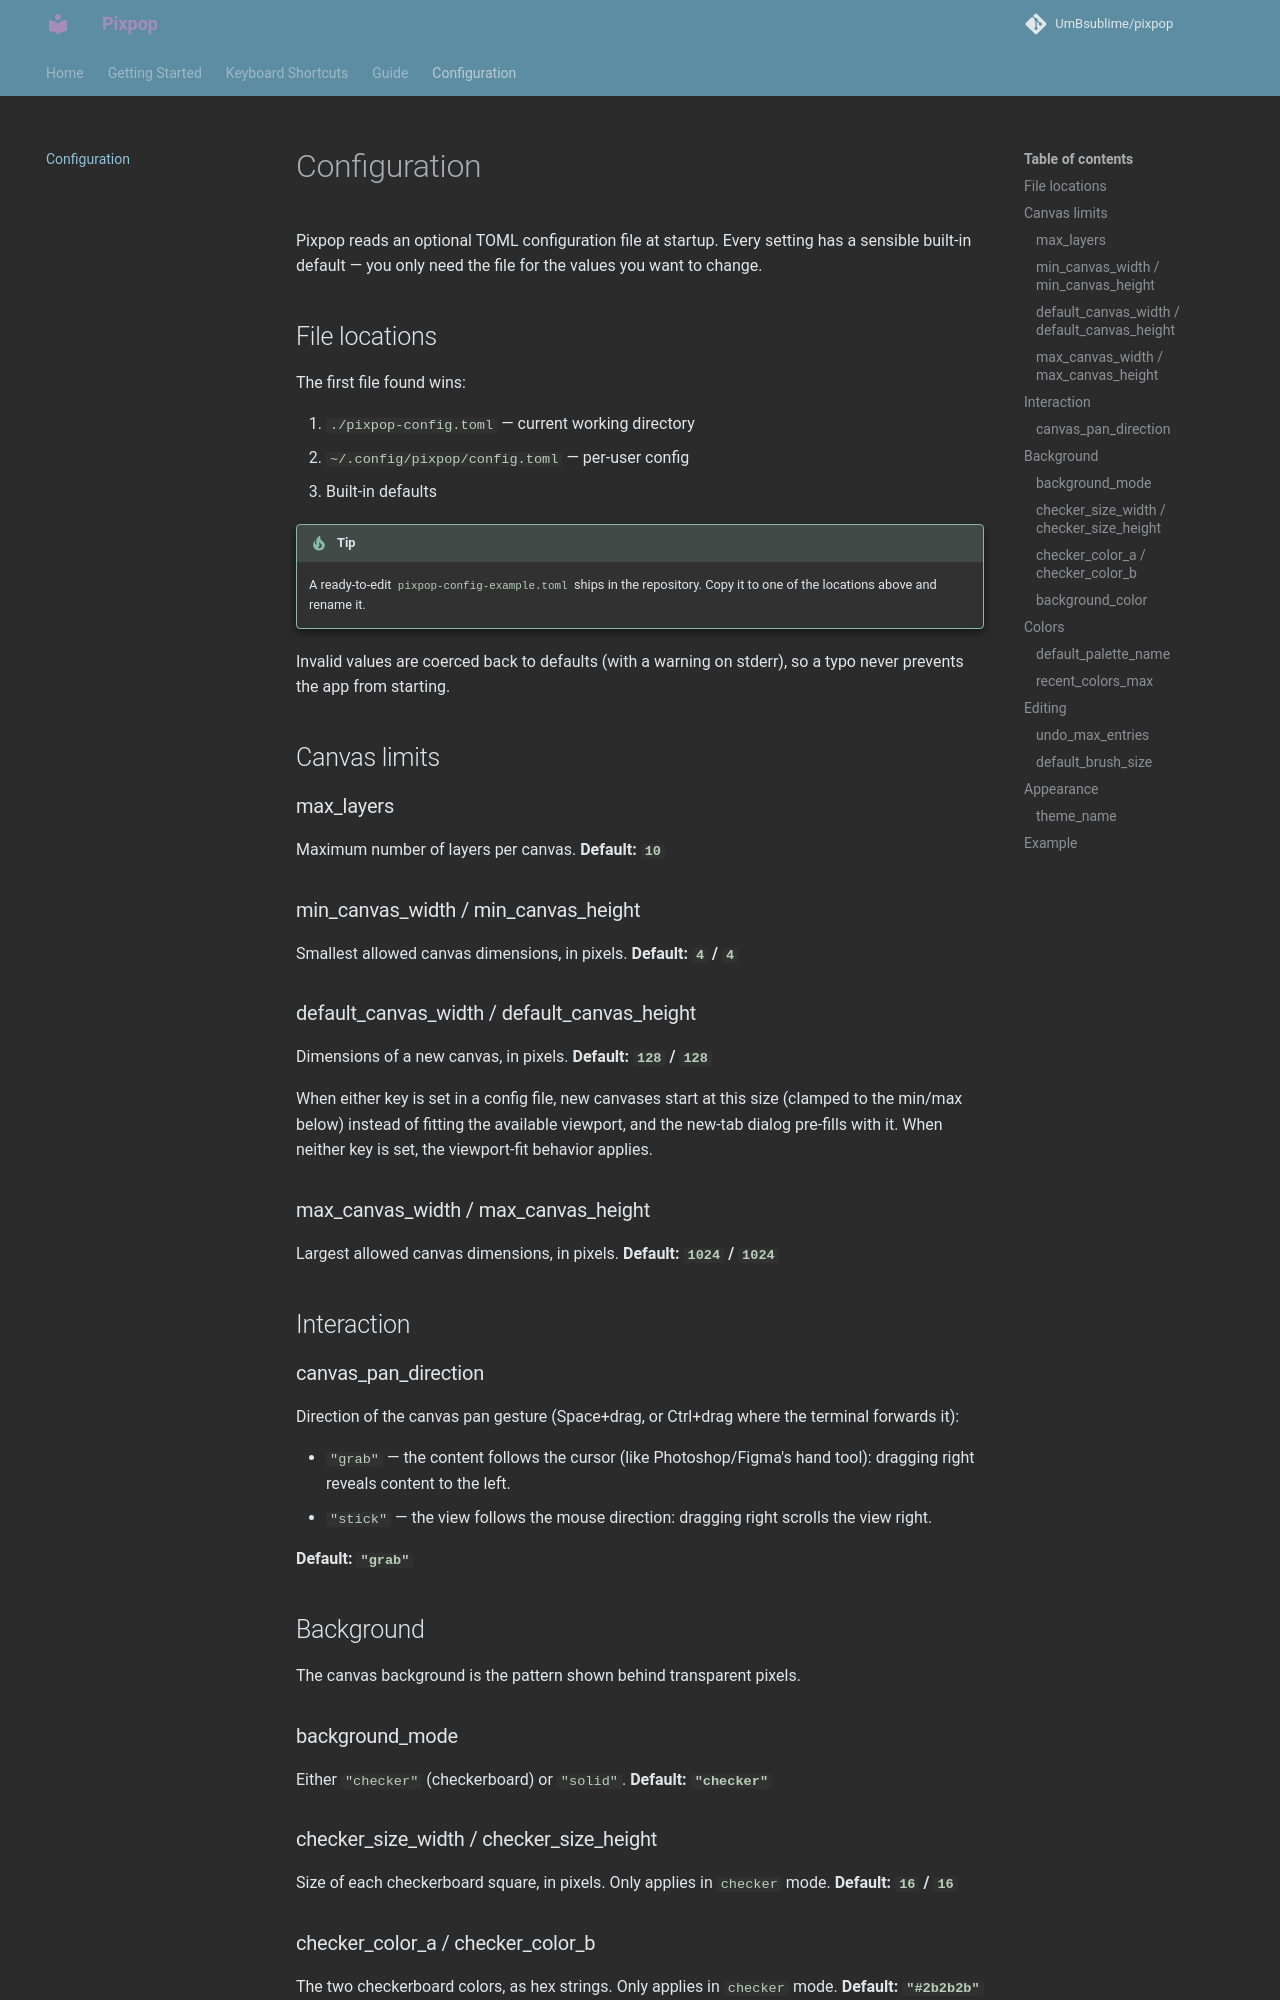

repository: UmBsublime/pixpop · page: configuration/index.html · generator: mkdocs

# Configuration

Pixpop reads an optional TOML configuration file at startup. Every setting
has a sensible built-in default — you only need the file for the values you
want to change.

## File locations

The first file found wins:

1. `./pixpop-config.toml` — current working directory
2. `~/.config/pixpop/config.toml` — per-user config
3. Built-in defaults

!!! tip
    A ready-to-edit [`pixpop-config-example.toml`](https://github.com/UmBsublime/pixpop/blob/main/pixpop-config-example.toml)
    ships in the repository. Copy it to one of the locations above and
    rename it.

Invalid values are coerced back to defaults (with a warning on stderr), so a
typo never prevents the app from starting.

## Canvas limits

### max_layers

Maximum number of layers per canvas. **Default: `10`**

### min_canvas_width / min_canvas_height

<a id="min_canvas_width"></a> <a id="min_canvas_height"></a>
Smallest allowed canvas dimensions, in pixels. **Default: `4` / `4`**

### default_canvas_width / default_canvas_height

<a id="default_canvas_width"></a> <a id="default_canvas_height"></a>
Dimensions of a new canvas, in pixels. **Default: `128` / `128`**

When either key is set in a config file, new canvases start at this size
(clamped to the min/max below) instead of fitting the available viewport,
and the new-tab dialog pre-fills with it. When neither key is set, the
viewport-fit behavior applies.

### max_canvas_width / max_canvas_height

<a id="max_canvas_width"></a> <a id="max_canvas_height"></a>
Largest allowed canvas dimensions, in pixels. **Default: `1024` / `1024`**

## Interaction

### canvas_pan_direction

Direction of the canvas pan gesture (Space+drag, or Ctrl+drag where the
terminal forwards it):

- `"grab"` — the content follows the cursor (like Photoshop/Figma's hand
  tool): dragging right reveals content to the left.
- `"stick"` — the view follows the mouse direction: dragging right scrolls
  the view right.

**Default: `"grab"`**

## Background

The canvas background is the pattern shown behind transparent pixels.

### background_mode

Either `"checker"` (checkerboard) or `"solid"`. **Default: `"checker"`**
